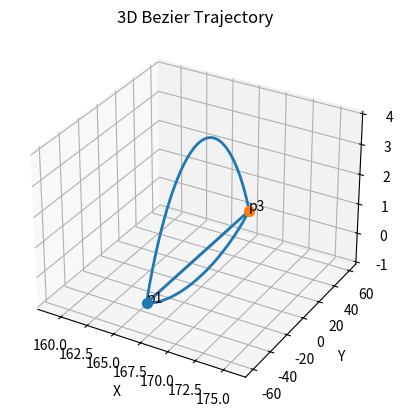
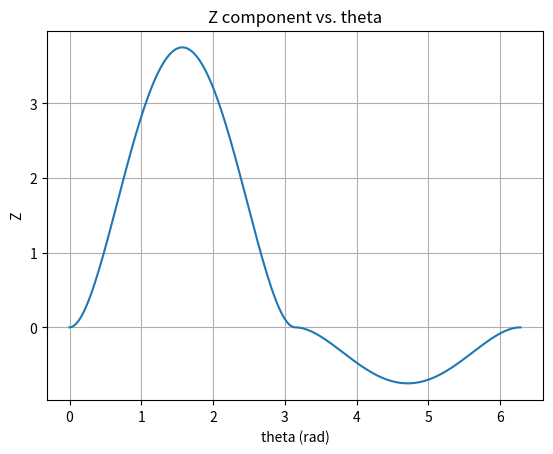

Reproduce these figures in Python, in order.
import numpy as np
import matplotlib.pyplot as plt
from mpl_toolkits.mplot3d import Axes3D

# ——— 参数设置 ———
# 起点和终点示例 (可根据实际情况修改)
p1 = [167.36, -60, 0.0]
p3 = [167.36, 60, 0.0]
# 抬腿和下压高度
z_lift = 10
z_down = -2

def Bezier(p1, p3, theta, z_lift, z_down):
    p1 = np.array(p1, dtype=float)
    p3 = np.array(p3, dtype=float)
    p2 = (p1 + p3) * 0.5

    # XY阶段参数
    if theta <= np.pi:
        s_xy = theta / np.pi
    else:
        s_xy = (theta - np.pi) / np.pi

    # Z阶段参数
    if theta <= np.pi:
        s_z = theta / np.pi
        p2[2] += z_lift
    else:
        s_z = (theta - np.pi) / np.pi
        p2[2] += z_down

    def mix_axis(c0, c2, c3, s):
        return ((1 - s)**4 + 4*(1 - s)**3*s) * c0 + \
               6*(1 - s)**2 * s**2       * c2 + \
               (4*(1 - s)*s**3 + s**4)    * c3

    x = mix_axis(p1[0], p2[0], p3[0], s_xy)
    y = mix_axis(p1[1], p2[1], p3[1], s_xy)
    z = mix_axis(p1[2], p2[2], p3[2], s_z)
    return np.array([x, y, z])

# ——— 采样轨迹 ———
thetas = np.linspace(0, 2*np.pi, 200)
trajectory = np.array([Bezier(p1, p3, th, z_lift, z_down) for th in thetas])

# ——— 绘制 3D 轨迹 ———
fig = plt.figure()
ax = fig.add_subplot(111, projection='3d')
ax.plot(trajectory[:,0], trajectory[:,1], trajectory[:,2], linewidth=2)
ax.scatter(*p1, s=50, marker='o')
ax.text(*p1, 'p1')
ax.scatter(*p3, s=50, marker='o')
ax.text(*p3, 'p3')
ax.set_xlabel('X')
ax.set_ylabel('Y')
ax.set_zlabel('Z')
ax.set_title('3D Bezier Trajectory')
plt.show()

# ——— 绘制 Z 随相位的变化 ———
plt.figure()
plt.plot(thetas, trajectory[:,2])
plt.xlabel('theta (rad)')
plt.ylabel('Z')
plt.title('Z component vs. theta')
plt.grid(True)
plt.show()
